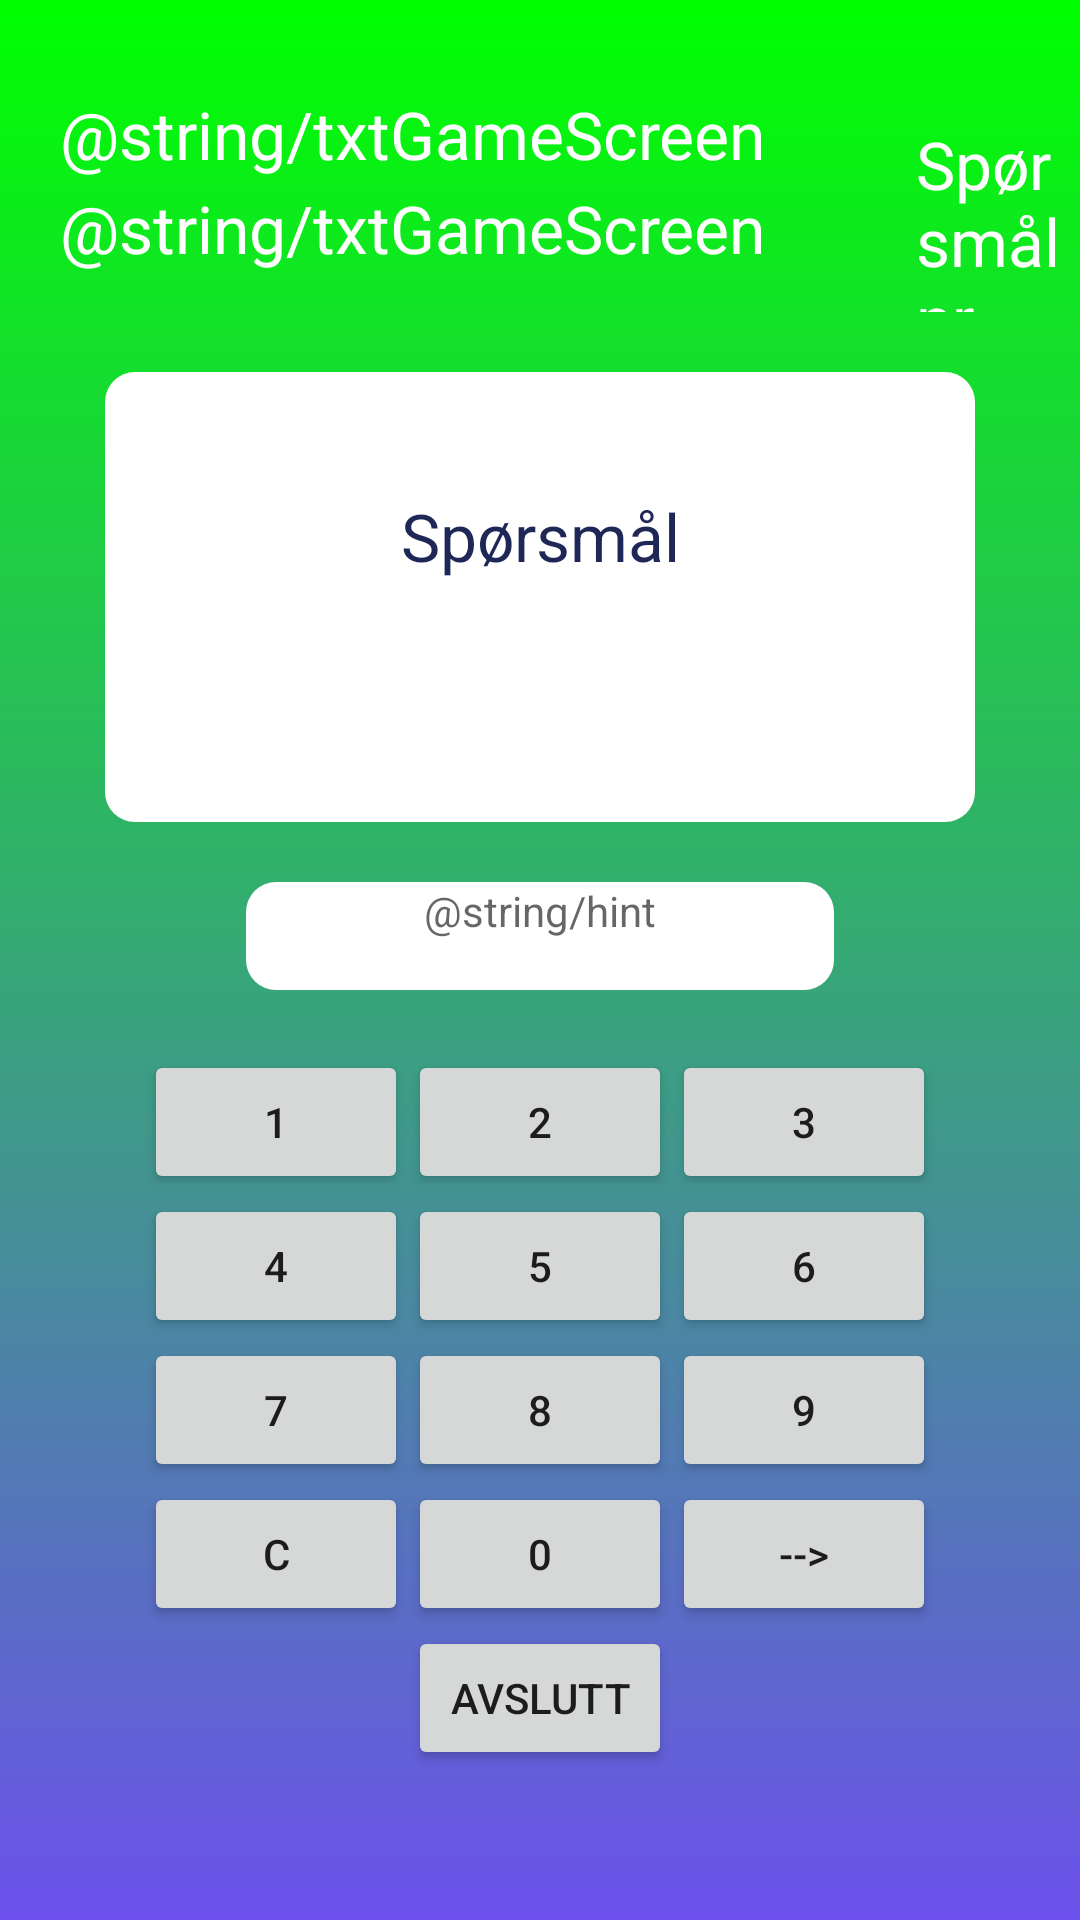

Android layout source for this screen:
<!-- AndroidManifest.xml: application theme AppTheme -->
<!-- res/layout/activity_game.xml -->
<?xml version="1.0" encoding="utf-8"?>
<LinearLayout
    xmlns:android="http://schemas.android.com/apk/res/android"
    android:layout_width="match_parent"
    android:layout_height="match_parent"
    android:orientation="vertical"
    android:background="@drawable/bgapp">

    <LinearLayout
        android:layout_width="match_parent"
        android:layout_height="104dp"
        android:layout_gravity="center"
        android:layout_marginTop="0dp"
        android:orientation="horizontal">

        <LinearLayout
            android:layout_width="wrap_content"
            android:layout_height="wrap_content"
            android:layout_marginTop="10dp"
            android:orientation="vertical">

            <TextView
                android:id="@+id/txtCorrect"
                android:layout_width="wrap_content"
                android:layout_height="wrap_content"
                android:layout_marginStart="20dp"
                android:layout_marginTop="20dp"
                android:layout_marginEnd="50dp"
                android:layout_marginBottom="2dp"
                android:text="@string/txtGameScreen"
                android:textColor="@color/white"
                android:textSize="22sp" />

            <TextView
                android:id="@+id/txtWrong"
                android:layout_width="wrap_content"
                android:layout_height="wrap_content"
                android:layout_marginStart="20dp"

                android:layout_marginEnd="50dp"
                android:text="@string/txtGameScreen"
                android:textColor="@color/white"
                android:textSize="22sp" />
        </LinearLayout>

        <TextView
            android:id="@+id/txtQuestionNum"
            android:layout_width="wrap_content"
            android:layout_height="wrap_content"
            android:layout_marginTop="40dp"
            android:text="@string/txtQuestionNum"
            android:textColor="@color/white"
            android:textSize="22sp" />
    </LinearLayout>
    
    <LinearLayout
        android:layout_gravity="center"
        android:layout_marginTop="20dp"
        android:layout_width="290dp"
        android:layout_height="150dp"
        android:orientation="vertical"
        android:background="@drawable/bgquestion">

        <TextView
            android:id="@+id/txtQuestion"
            android:textAlignment="center"
            android:layout_marginTop="40dp"
            android:layout_gravity="center"
            android:textColor="@color/colorPrimaryDark"
            android:textSize="22sp"
            android:lineSpacingExtra="6dp"
            android:layout_width="200dp"
            android:layout_height="wrap_content"
            android:text="@string/txtQuestion" />

    </LinearLayout>

    <TextView
        android:layout_width="196dp"
        android:layout_height="36dp"
        android:layout_gravity="center"
        android:layout_marginTop="20dp"
        android:background="@drawable/bgquestion"
        android:hint="@string/hint"
        android:textAlignment="center" />

    <LinearLayout
        android:layout_width="match_parent"
        android:layout_height="wrap_content"
        android:orientation="vertical"
        android:layout_marginTop="20dp">

        <GridLayout
            android:layout_width="wrap_content"
            android:layout_height="wrap_content"
            android:layout_gravity="center"
            android:columnCount="3"
            android:rowCount="4"
            android:orientation="horizontal">

            <Button
                android:id="@+id/btnOne"
                android:layout_gravity="center"
                android:layout_width="wrap_content"
                android:layout_height="wrap_content"
                android:text="@string/btnOne"
                android:visibility="visible" />

            <Button
                android:id="@+id/btnTwo"
                android:layout_gravity="center"
                android:layout_width="wrap_content"
                android:layout_height="wrap_content"
                android:text="@string/btnTwo"
                android:visibility="visible" />

            <Button
                android:id="@+id/btnThree"
                android:layout_gravity="center"
                android:layout_width="wrap_content"
                android:layout_height="wrap_content"
                android:text="@string/btnThree"
                android:visibility="visible" />

            <Button
                android:id="@+id/btnFour"
                android:layout_gravity="center"
                android:layout_width="wrap_content"
                android:layout_height="wrap_content"
                android:text="@string/btnFour"
                android:visibility="visible" />

            <Button
                android:id="@+id/btnFive"
                android:layout_gravity="center"
                android:layout_width="wrap_content"
                android:layout_height="wrap_content"
                android:text="@string/btnFive"
                android:visibility="visible" />

            <Button
                android:id="@+id/btnSix"
                android:layout_gravity="center"
                android:layout_width="wrap_content"
                android:layout_height="wrap_content"
                android:text="@string/btnSix"
                android:visibility="visible" />

            <Button
                android:id="@+id/btnSeven"
                android:layout_gravity="center"
                android:layout_width="wrap_content"
                android:layout_height="wrap_content"
                android:text="@string/btnSeven"
                android:visibility="visible" />

            <Button
                android:id="@+id/btnEight"
                android:layout_gravity="center"
                android:layout_width="wrap_content"
                android:layout_height="wrap_content"
                android:text="@string/btnEight"
                android:visibility="visible" />

            <Button
                android:id="@+id/btnNine"
                android:layout_gravity="center"
                android:layout_width="wrap_content"
                android:layout_height="wrap_content"
                android:text="@string/btnNine"
                android:visibility="visible" />

            <Button
                android:id="@+id/btnClear"
                android:layout_gravity="center"
                android:layout_width="wrap_content"
                android:layout_height="wrap_content"
                android:text="@string/btnClear"
                android:visibility="visible" />

            <Button
                android:id="@+id/btnZero"
                android:layout_gravity="center"
                android:layout_width="wrap_content"
                android:layout_height="wrap_content"
                android:text="@string/btnZero"
                android:visibility="visible" />

            <Button
                android:id="@+id/btnNext"
                android:layout_gravity="center"
                android:layout_width="wrap_content"
                android:layout_height="wrap_content"
                android:text="@string/btnNext"
                android:visibility="visible" />
        </GridLayout>

    </LinearLayout>

    <Button
        android:id="@+id/btnCancel"
        android:layout_gravity="center"
        android:layout_width="wrap_content"
        android:layout_height="wrap_content"
        android:text="@string/btnCancel"
        android:visibility="visible" />

</LinearLayout>
<!-- resources referenced by this layout -->
<resources>
  <color name="colorPrimaryDark">#1e2756</color>
  <color name="white">#fff</color>
  <!-- drawable bgapp (drawable) -->
  <?xml version="1.0" encoding="utf-8"?>
  <shape xmlns:android="http://schemas.android.com/apk/res/android">
      <gradient
          android:startColor="#00FF00"
          android:endColor="#6C50EC"
          android:angle="270"
          />
  
  </shape>
  <!-- drawable bgquestion (drawable) -->
  <?xml version="1.0" encoding="utf-8"?>
  <shape xmlns:tools="http://schemas.android.com/tools"
      android:shape="rectangle"
      xmlns:android="http://schemas.android.com/apk/res/android">
      <solid
          android:color="@color/white"/>
      <corners
          android:radius="10dp"
      />
  
  </shape>
  <string name="btnCancel">Avslutt</string>
  <string name="btnClear">C</string>
  <string name="btnEight">8</string>
  <string name="btnFive">5</string>
  <string name="btnFour">4</string>
  <string name="btnNext">--&gt;</string>
  <string name="btnNine">9</string>
  <string name="btnOne">1</string>
  <string name="btnSeven">7</string>
  <string name="btnSix">6</string>
  <string name="btnThree">3</string>
  <string name="btnTwo">2</string>
  <string name="btnZero">0</string>
  <string name="hint">Schreibe</string>
  <string name="txtGameScreen">0</string>
  <string name="txtQuestion">Spørsmål</string>
  <string name="txtQuestionNum">Spørsmål nr</string>
  <style name="AppTheme" parent="Theme.AppCompat.Light.DarkActionBar">
          
          <item name="colorPrimary">@color/colorPrimary</item>
          <item name="colorPrimaryDark">@color/colorPrimaryDark</item>
          <item name="colorAccent">@color/colorAccent</item>
          <item name="textColor">@color/black</item>
      </style>
  <color name="colorPrimary">#fff</color>
  <color name="colorAccent">#2aac4b</color>
  <color name="black">#000000</color>
</resources>
